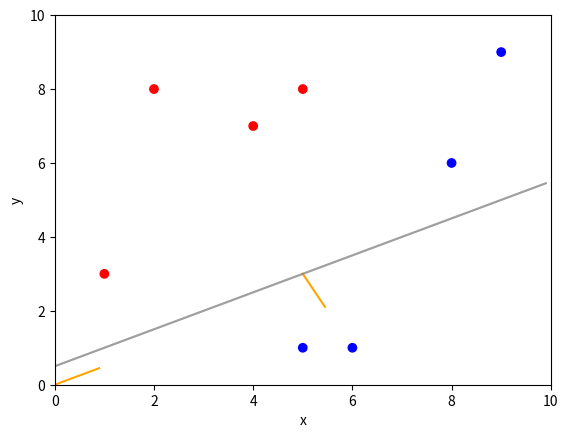

Write Python code to recreate this figure.
import numpy as np
import matplotlib as mpl
from matplotlib import pyplot as plt
import random

class line(object):
    def __init__(self,b0,b1,b2):
        self.b0 = b0
        self.b1 = b1
        self.b2 = b2  
    
    def plot(self,ax):
        x1 = np.arange(0,10,0.1)
        #bad form directly indexing but i am lazy
        b0 = self.b0
        b1 = self.b1
        b2 = self.b2
        x2 = (b1*x1 + b0)/ (-1 * b2)
        ax.plot(x1,x2,alpha = 0.5, color = "grey")
        
    def ortho(self,x0):
        #returns an orthogonal vector at x0
        b0 = self.b0
        b1 = self.b1
        b2 = self.b2
        
        # #convert paramteric to vector form
        # x1 = b2
        # y1 = -1*b1
        
        # x2 = -1
        # y2 = -1* (x1*x2 / y1) 
        
        # #find where x0 equates to on the line
        # y0 = (b1*x0 + b0)/ (-1 * b2)
        # return vector(x2,y2,x0,y0).unit()
    
        #Shortcut
        y0 = (b1*x0 + b0)/ (-1 * b2)
        return vector(b1,b2,x0,y0).unit()
    
    def margin(self,x,y):
        #returns hte distance from the line to
        # the point x,y
        
        b0 = self.b0
        b1 = self.b1
        b2 = self.b2
        
        return (b1*x +b2*y +b0)/(b1**2 + b2**2)**0.5
    
class vector(object):
    def __init__(self,x,y,x0,y0):
        self.x = x
        self.y = y
        self.x0 = x0
        self.y0 = y0
    
    def ori(self,x0,y0):
        self.x0 = x0
        self.y0 = y0
        
    def norm(self):
        return (self.x**2 + self.y**2)**0.5
    
    def unit(self):
        x = self.x
        y = self.y 
        n = self.norm()
        #this is why it is stupid to index directly
        self.x = x/n
        self.y = y/n
        
        return self
        
    def plot(self,ax):
        x0 = self.x0
        x = self.x
        y0 = self.y0
        y = self.y
        ax.plot([x0,x0+x],[y0,y0+y],
                c = "orange")
   
    def __str__(self):
        return "[{:.2f}, {:.2f}] origin [{:.2f}, {:.2f}]".format(
            self.x,self.y,self.x0,self.y0)
        
    def line(self):
        #convert vector into a line
        x0 = self.x0
        y0 = self.y0
        x = self.x
        y = self.y 
        
        b1 = self.x
        b2 = self.y
        b0 = -1*(x*x0 + y*y0)
        
        return line(b0,b1,b2)
    
    
    
##########################################
fig, ax = plt.subplots()

# set z set_axis_on
# Customize theaxis.
ax.set_xlabel("x")
ax.set_xlim(0, 10)

ax.set_ylabel("y")
ax.set_ylim(0, 10)
#############################################




##############################################    
# set points
vectors = np.empty(shape = [3,0])
random.seed(6)
for i in range(1,9):
    v = np.array([[random.randint(1,9)],
     [random.randint(1,9)]])
    #classify points based on simpe 
    # decision boundary (z - x = 0)
    c = [[1 if (v[1] - v[0] > 0) else -1]]
    
    vectors = np.append(
                vectors, 
                np.append(v,c,axis = 0), 
                axis = 1)
    

#creating line
db = line(1,1,-2)

#finding orthogonal vector
v1 = vector(2,1,0,0)
print(v1.norm())
v1.unit()

v2 = db.ortho(5)
print(v2)
v2.plot(ax)

test = v2.line()
test.plot(ax)

print(test.margin(8,0))

#plotting everything
col = ["red" if i>0 else "blue" for i in vectors[2,:]]
ax.scatter(vectors[0,:],vectors[1,:],c = col)

db.plot(ax)
v1.plot(ax)

plt.show()

